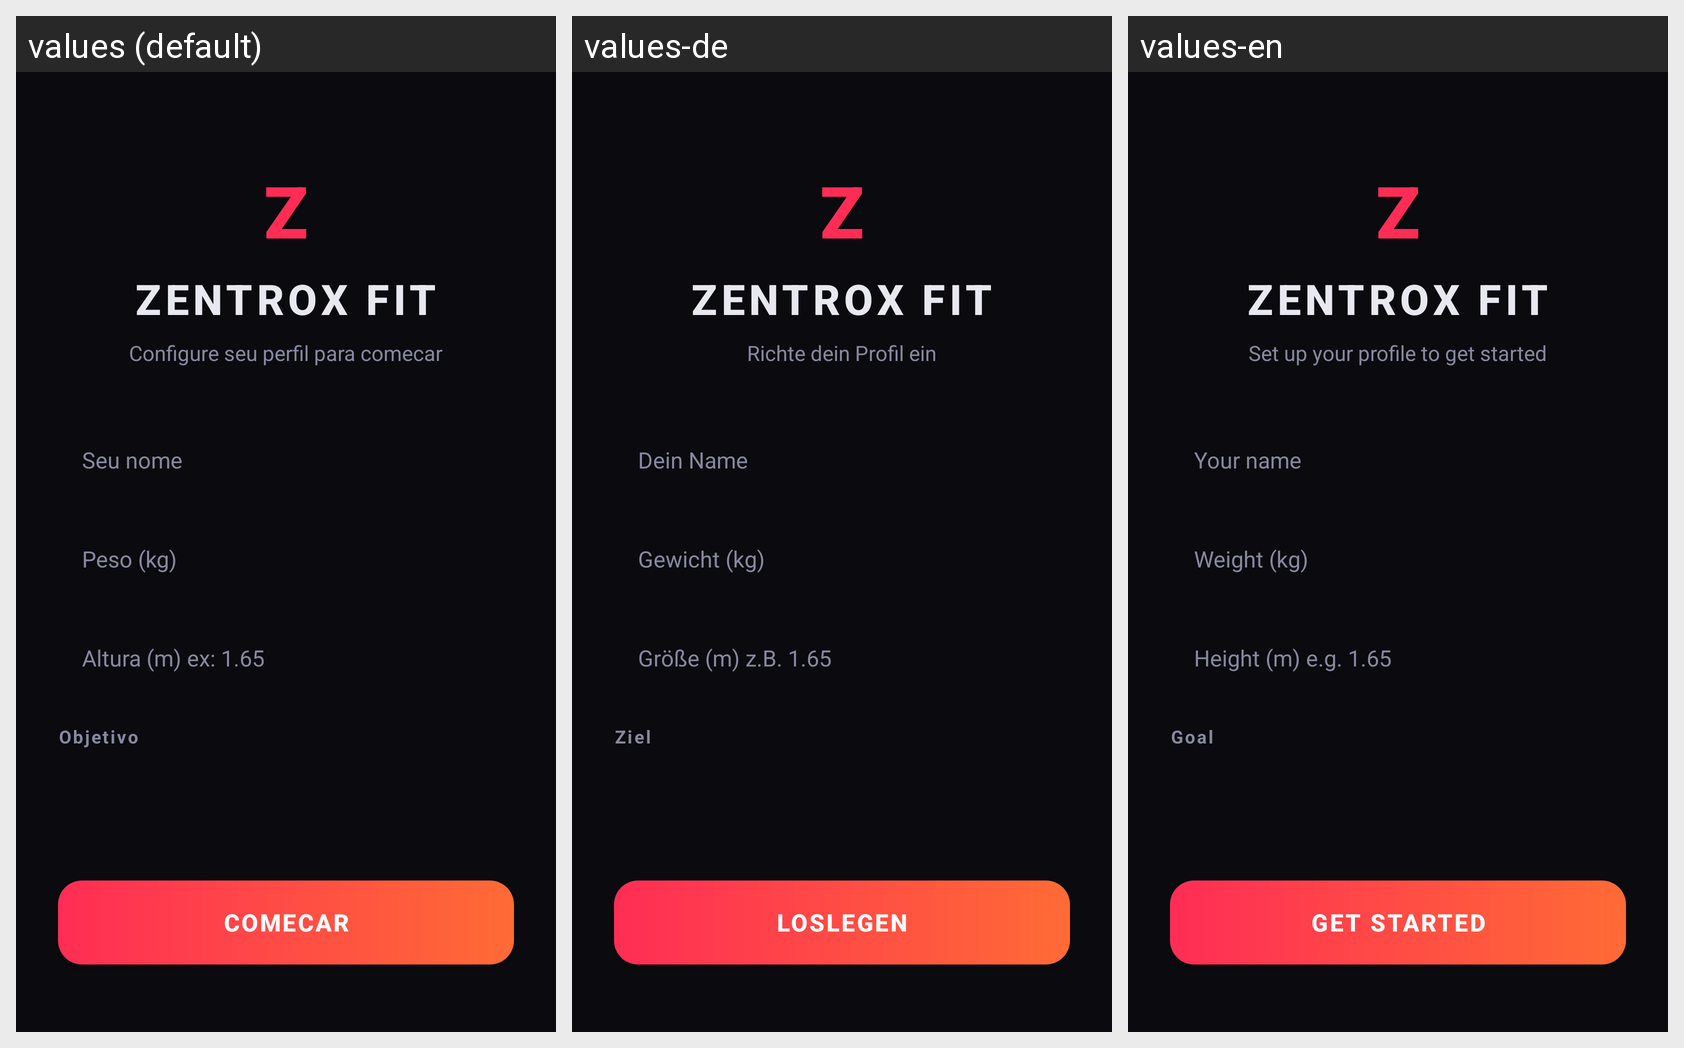

Locale-by-locale string values for the Android screen shown in this grid:
Android screen res/layout/fragment_cadastro.xml rendered under 3 locales, left to right: values (default), values-de, values-en. Device: Nexus 5 (rendered at 1080×1920; each locale shown at half size, 540×960, under a caption strip naming it); theme Theme.ZentroxFit.
Other locales in the repository, not shown: values-es, values-fr, values-ja.
Strings drawn on this screen, with the default value and each locale's value (text and hints the layout hard-codes, and strings that could not be matched under every locale, appear in the picture but are not listed):

configure_profile
  values: Configure seu perfil para comecar
  values-de: Richte dein Profil ein
  values-en: Set up your profile to get started

your_name
  values: Seu nome
  values-de: Dein Name
  values-en: Your name

weight_kg
  values: Peso (kg)
  values-de: Gewicht (kg)
  values-en: Weight (kg)

hint_height
  values: Altura (m) ex: 1.65
  values-de: Größe (m) z.B. 1.65
  values-en: Height (m) e.g. 1.65

objective_label
  values: Objetivo
  values-de: Ziel
  values-en: Goal

start_btn
  values: COMECAR
  values-de: LOSLEGEN
  values-en: GET STARTED
